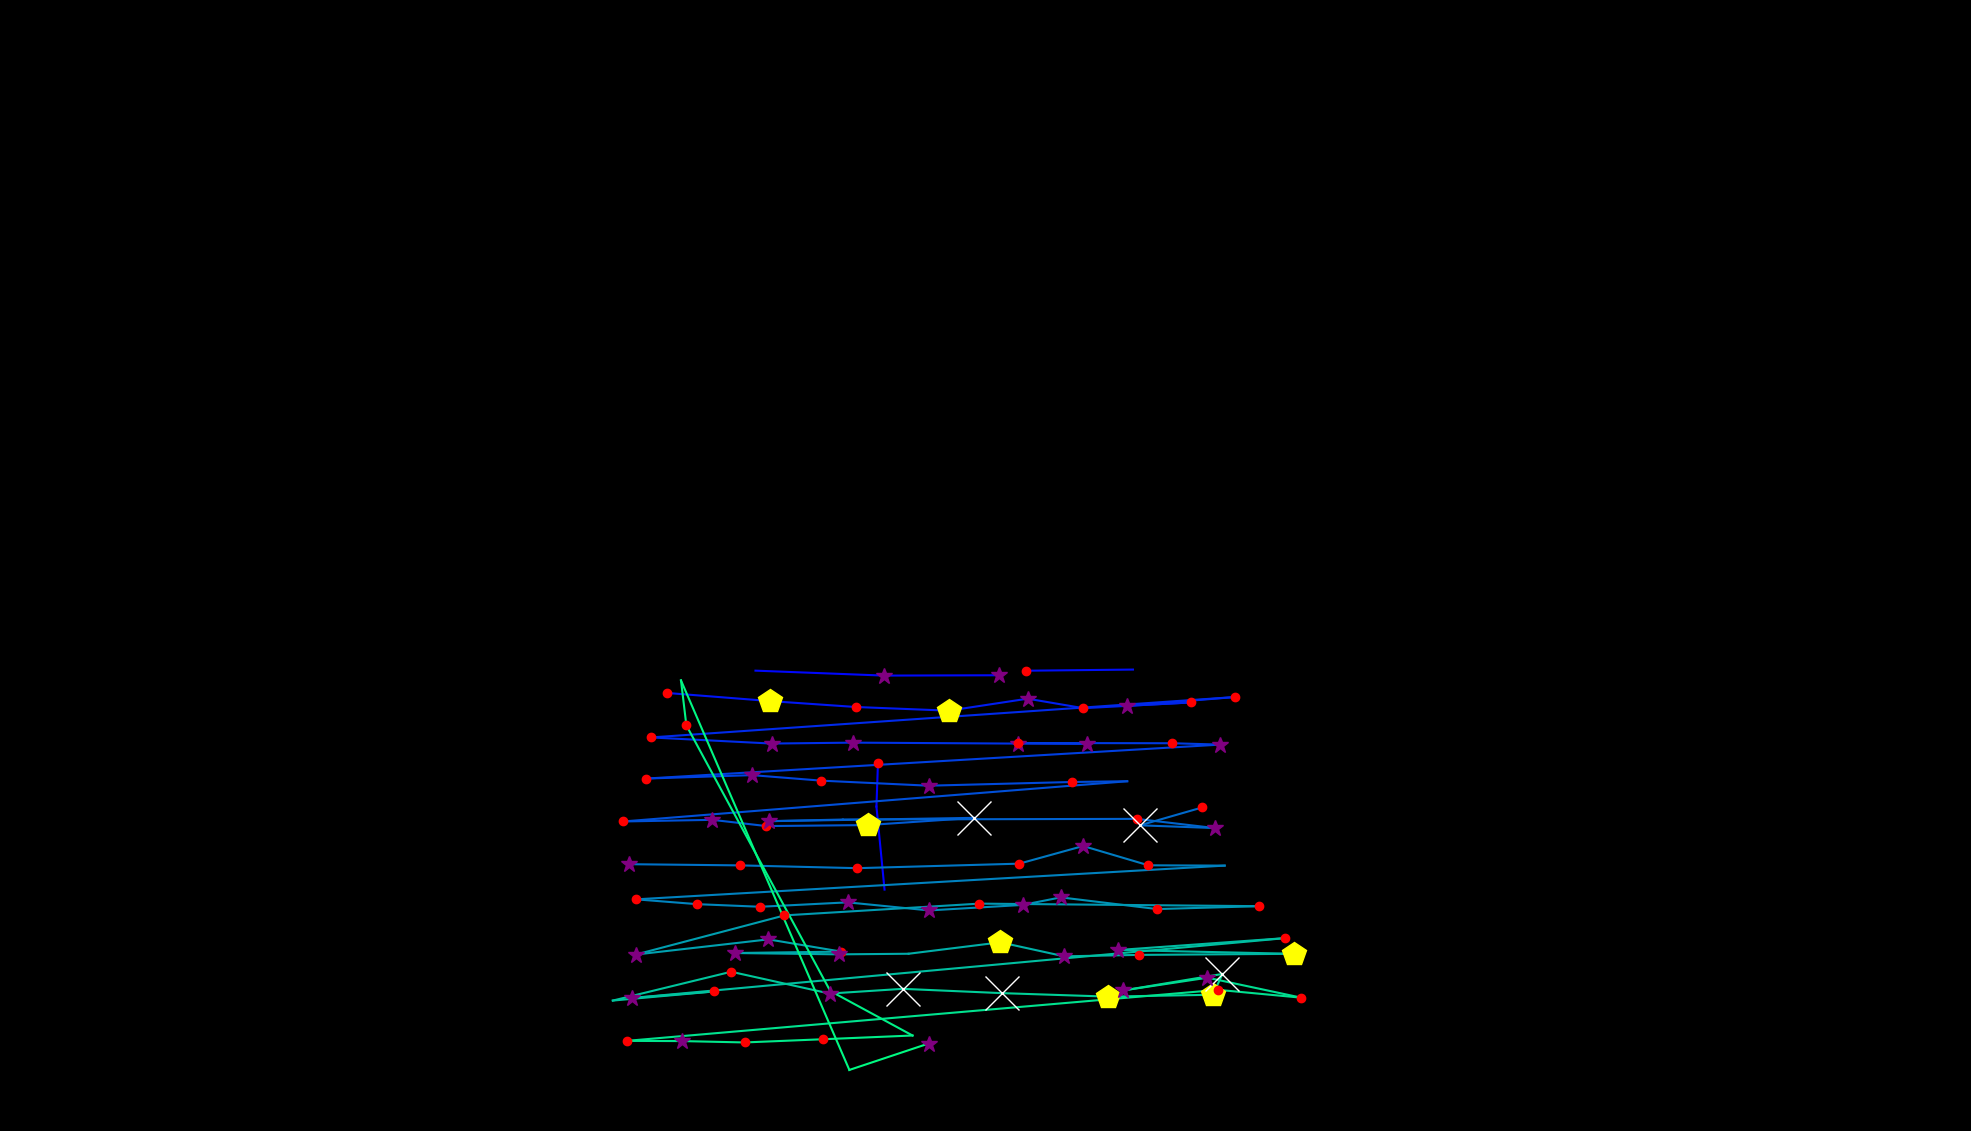

Data behind this chart, as committed beside it:
, fixation_id, timestamp, avg_gaze_x, avg_gaze_y, duration
0, 329.0, 121964, 1149, 313.5, 108.4
1, 330.0, 122133, 1138, 421.4, 96.4
2, 331.0, 122254, 1140, 477.4, 144.6
3, 338.0, 124001, 981.1, 597.9, 84.35
4, 339.0, 124254, 1148, 591.4, 349.4
5, 340.0, 124627, 1297, 591.9, 277.1
6, 342.0, 125266, 1332, 597.8, 216.9
7, 343.0, 125519, 1471, 599.3, 0.0
8, 345.0, 126242, 865.7, 568.9, 120.5
9, 346.0, 126616, 1000, 558.3, 445.8
10, 347.0, 127110, 1111, 550.7, 132.5
11, 348.0, 127266, 1232, 545.9, 445.8
12, 349.0, 127772, 1335, 561.5, 313.3
13, 350.0, 128146, 1407, 549.1, 192.8
14, 351.0, 128363, 1547, 556.6, 156.6
15, 352.0, 128543, 1464, 552.2, 277.1
16, 353.0, 128845, 1604, 563.6, 241
17, 354.0, 129182, 845.4, 511.1, 204.8
18, 355.0, 129760, 1002, 503.2, 373.5
19, 356.0, 130170, 1107, 504.4, 265.1
20, 357.0, 130459, 1322, 503.1, 397.6
21, 358.0, 130881, 1412, 502.9, 313.3
22, 359.0, 131218, 1322, 503.9, 132.5
23, 360.0, 131399, 1522, 503.6, 168.7
24, 361.0, 131592, 1585, 501.8, 253
25, 362.0, 131978, 838.8, 457.7, 228.9
26, 363.0, 132279, 976.8, 462.2, 361.5
27, 364.0, 132664, 1067, 455, 204.8
28, 365.0, 132917, 1206, 448.4, 373.5
29, 366.0, 133363, 1392, 453.3, 180.7
30, 367.0, 133568, 1464, 454.2, 96.4
31, 368.0, 133785, 809.1, 402, 228.9
32, 369.0, 134074, 925.1, 404.1, 325.3
33, 370.0, 134424, 995.2, 396, 204.8
34, 371.0, 134665, 1127, 397.3, 482
35, 372.0, 135171, 1265, 406.7, 698.9
36, 373.0, 135966, 998.2, 402.4, 361.5
37, 374.0, 136352, 1095, 404.5, 108.4
38, 375.0, 136544, 1476, 405.4, 216.9
39, 376.0, 136846, 1577, 393.4, 337.4
40, 377.0, 137207, 1481, 397, 566.3
41, 378.0, 137797, 1561, 420.2, 156.6
42, 380.0, 138569, 1595, 391.2, 12.05
43, 382.0, 139039, 816.5, 346.5, 337.4
44, 383.0, 139424, 960.6, 345, 168.7
45, 384.0, 139701, 1113, 341.3, 216.9
46, 385.0, 139990, 1324, 347.2, 228.9
47, 386.0, 140328, 1407, 370.1, 361.5
48, 387.0, 140725, 1491, 345.1, 156.6
49, 388.0, 140906, 1590, 344.7, 96.4
50, 389.0, 141123, 826.1, 300.9, 180.7
51, 390.0, 141328, 905.6, 294.6, 144.6
52, 391.0, 141497, 987.3, 291.2, 120.5
53, 392.0, 141714, 1101, 296.9, 337.4
54, 393.0, 142075, 1207, 286.5, 265.1
55, 394.0, 142412, 1328, 293.6, 265.1
56, 395.0, 142702, 1378, 303.4, 301.2
57, 396.0, 143075, 1503, 288.2, 241
58, 397.0, 143376, 1635, 292, 168.7
59, 398.0, 143702, 1272, 295.3, 156.6
... 37 more rows
